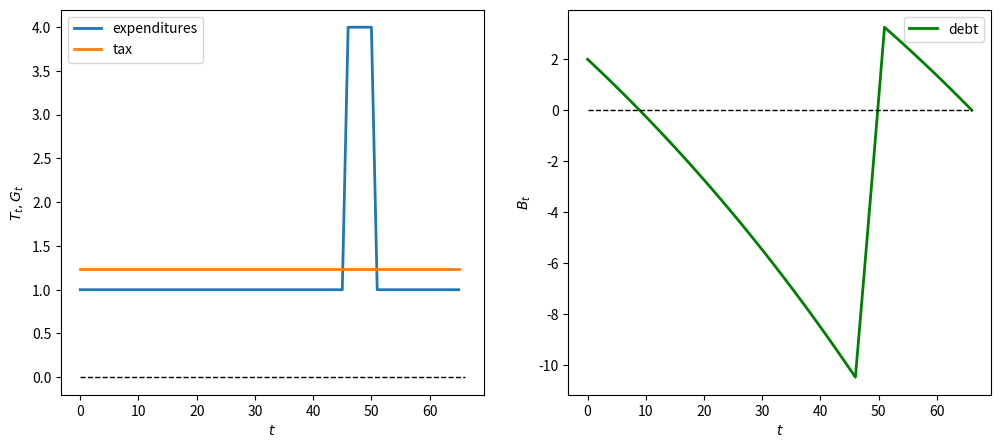
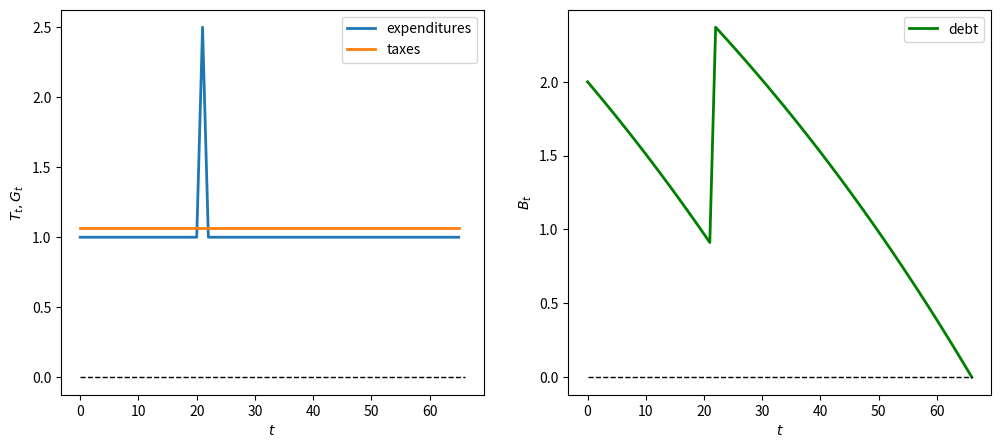
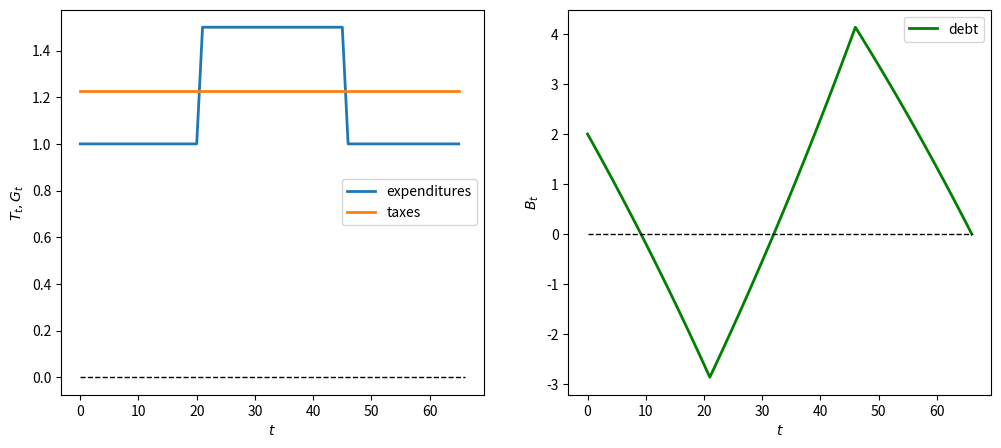
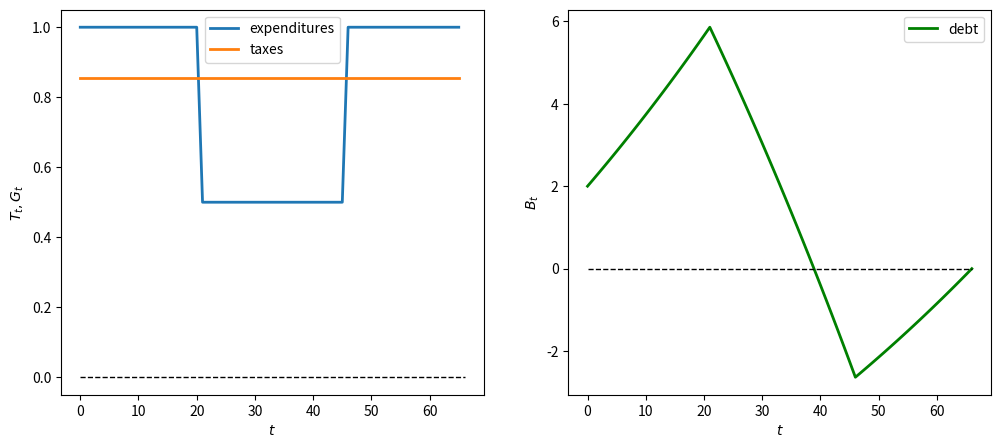
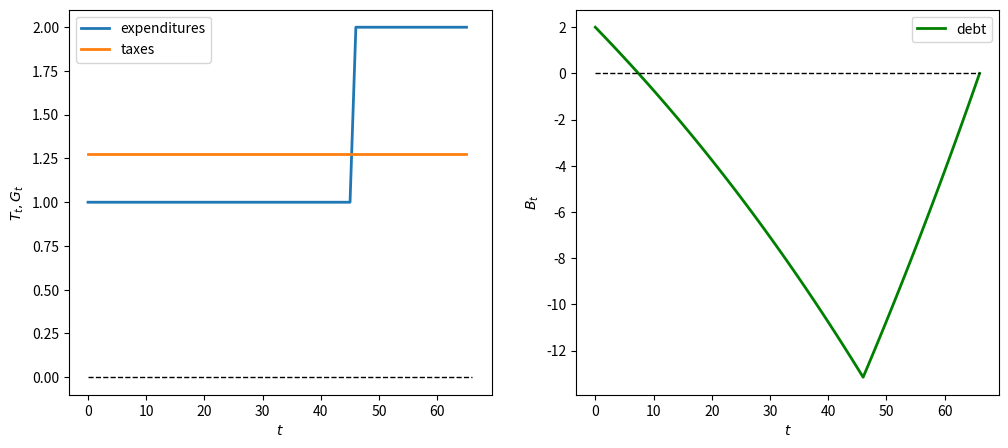
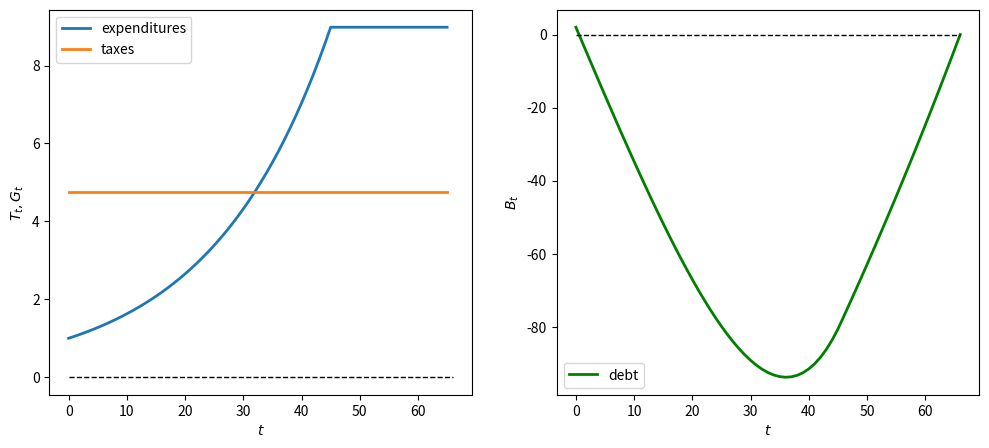
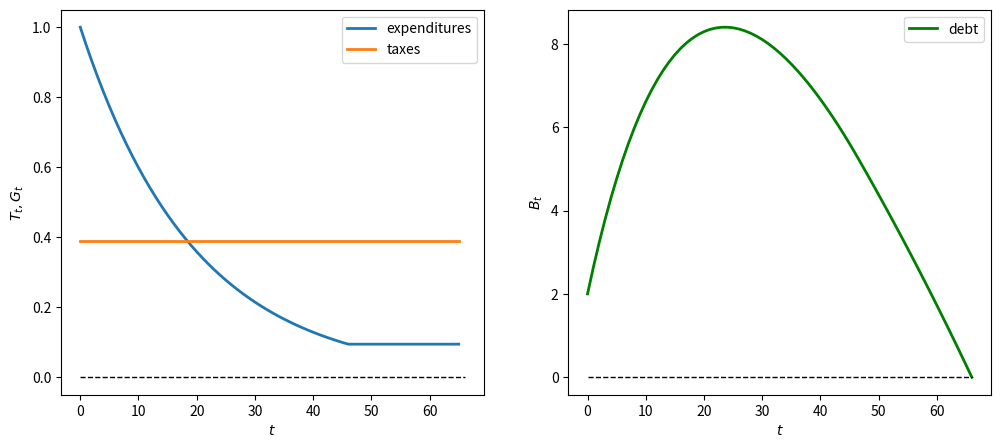
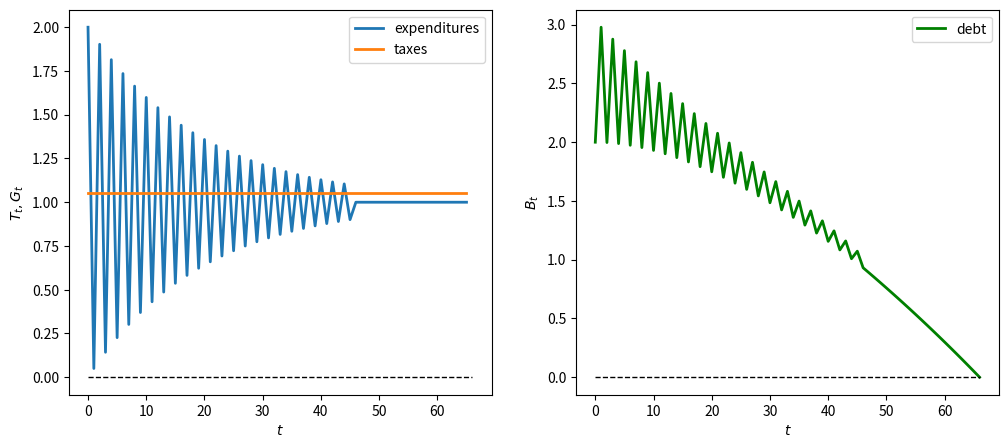
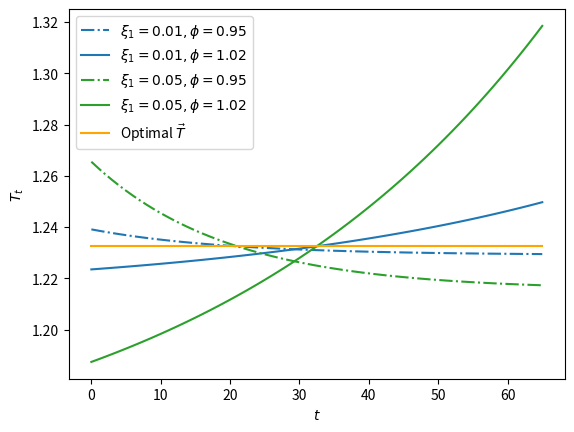
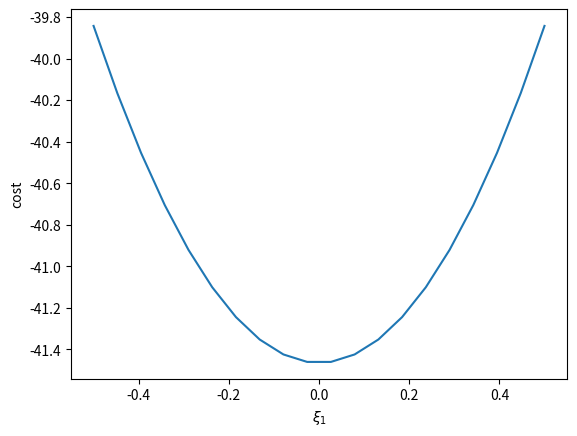
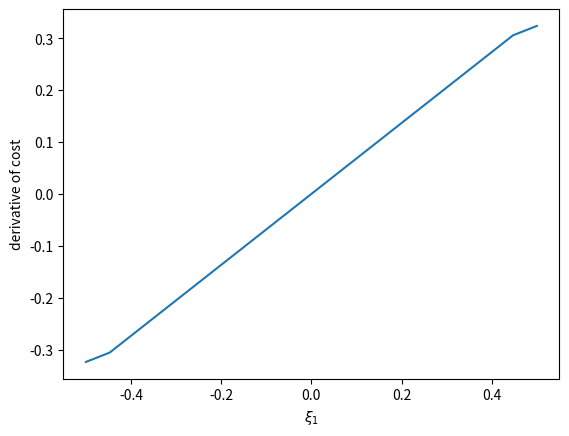
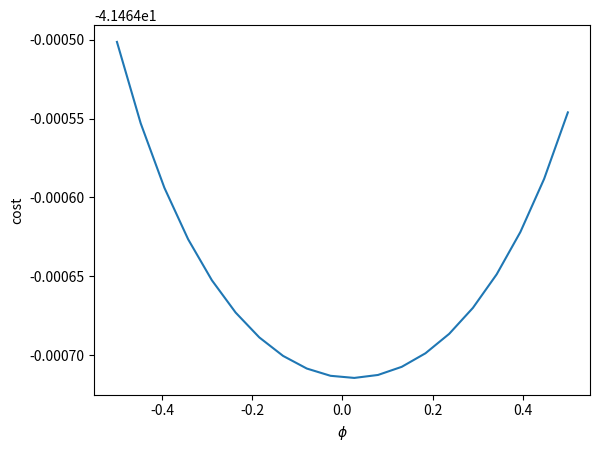
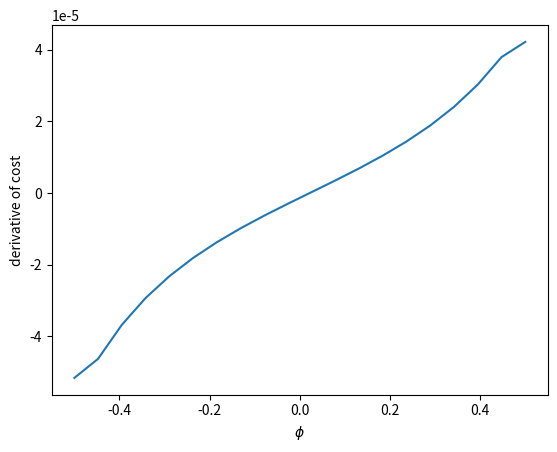
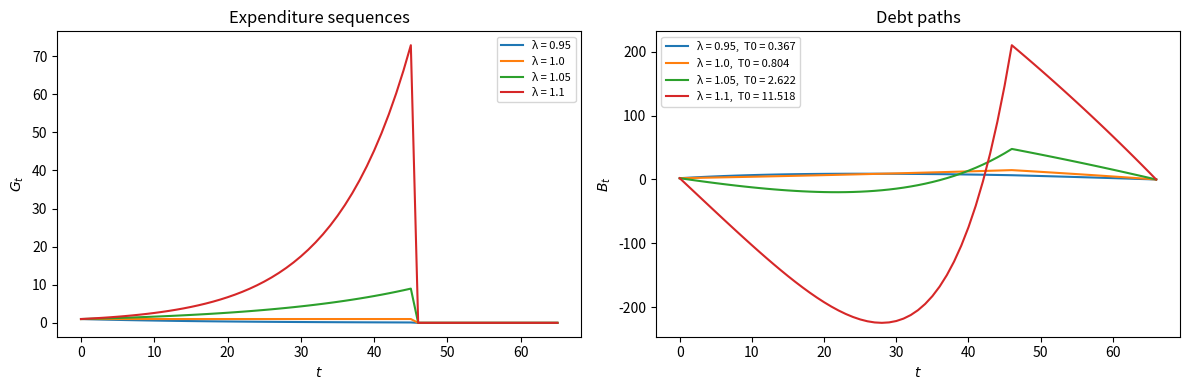
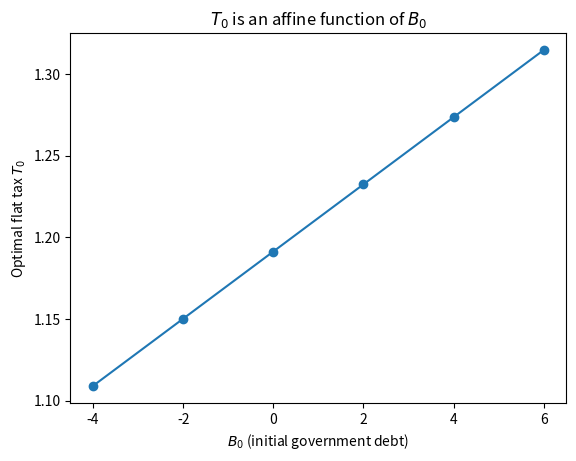

The matplotlib source for these figures, in order:
import numpy as np
import matplotlib.pyplot as plt
from collections import namedtuple

TaxSmoothing = namedtuple("TaxSmoothing",
                        ["R", "g1", "g2", "β_seq", "S"])

def create_tax_smoothing_model(R=1.01, g1=1, g2=1/2, S=65):
    """
    Creates an instance of the tax smoothing model.
    """
    β = 1/R
    β_seq = np.array([β**i for i in range(S+1)])

    return TaxSmoothing(R, g1, g2, β_seq, S)

def compute_optimal(model, B0, G_seq):

    R, S = model.R, model.S

    # present value of government expenditures
    h0 = model.β_seq @ G_seq     # since β = 1/R

    # optimal constant tax rate
    T0 = (1 - 1/R) / (1 - (1/R)**(S+1)) * (B0 + h0)
    T_seq = T0*np.ones(S+1)

    A = np.diag(-R*np.ones(S), k=-1) + np.eye(S+1)
    b = G_seq - T_seq
    b[0] = b[0] + B0
    B_seq = np.linalg.inv(A) @ (R * b)
    B_seq = np.concatenate([[B0], B_seq])

    return T_seq, B_seq, h0

# Initial debt
B0 = 2     # initial government debt

# Government expenditure process
G_seq = np.concatenate([np.ones(46), 4*np.ones(5), np.ones(15)])
tax_model = create_tax_smoothing_model()
T_seq, B_seq, h0 = compute_optimal(tax_model, B0, G_seq)

print('check B_S+1=0:',
      np.abs(B_seq[-1] - 0) <= 1e-8)

# Sequence length
S = tax_model.S

fig, axes = plt.subplots(1, 2, figsize=(12,5))

axes[0].plot(range(S+1), G_seq, label='expenditures', lw=2)
axes[0].plot(range(S+1), T_seq, label='tax', lw=2)
axes[1].plot(range(S+2), B_seq, label='debt', color='green', lw=2)
axes[0].set_ylabel(r'$T_t,G_t$')
axes[1].set_ylabel(r'$B_t$')

for ax in axes:
    ax.plot(range(S+2), np.zeros(S+2), '--', lw=1, color='black')
    ax.legend()
    ax.set_xlabel(r'$t$')

plt.show()

def cost(model, T_seq):
    β_seq, g1, g2 = model.β_seq, model.g1, model.g2
    cost_seq = g1 * T_seq - g2/2 * T_seq**2
    return - β_seq @ cost_seq

print('Cost:', cost(tax_model, T_seq))

def welfare(model, T_seq):
    return - cost(model, T_seq)

print('Welfare:', welfare(tax_model, T_seq))

def plot_ts(model,    # tax-smoothing model
            B0,       # initial government debt
            G_seq     # government expenditure process
           ):

    # Compute optimal tax path
    T_seq, B_seq, h0 = compute_optimal(model, B0, G_seq)

    # Sequence length
    S = model.S

    fig, axes = plt.subplots(1, 2, figsize=(12,5))

    axes[0].plot(range(S+1), G_seq, label='expenditures', lw=2)
    axes[0].plot(range(S+1), T_seq, label='taxes', lw=2)
    axes[1].plot(range(S+2), B_seq, label='debt', color='green', lw=2)
    axes[0].set_ylabel(r'$T_t,G_t$')
    axes[1].set_ylabel(r'$B_t$')

    for ax in axes:
        ax.plot(range(S+2), np.zeros(S+2), '--', lw=1, color='black')
        ax.legend()
        ax.set_xlabel(r'$t$')


    plt.show()

# Spending surge W_0 = 2.5
G_seq_pos = np.concatenate([np.ones(21), np.array([2.5]),
np.ones(24), np.ones(20)])

plot_ts(tax_model, B0, G_seq_pos)

# Positive temporary expenditure shift L = 0.5 when t >= 21
G_seq_pos = np.concatenate(
    [np.ones(21), 1.5*np.ones(25), np.ones(20)])

plot_ts(tax_model, B0, G_seq_pos)

# Negative temporary expenditure shift L = -0.5 when t >= 21
G_seq_neg = np.concatenate(
    [np.ones(21), .5*np.ones(25), np.ones(20)])

plot_ts(tax_model, B0, G_seq_neg)

# Delayed spending
G_seq_late = np.concatenate(
    [np.ones(46), 2*np.ones(20)])

plot_ts(tax_model, B0, G_seq_late)

# Geometric growth parameters where λ = 1.05
λ = 1.05
G_0 = 1
t_max = 46

# Generate geometric G sequence
geo_seq = λ ** np.arange(t_max) * G_0
G_seq_geo = np.concatenate(
            [geo_seq, np.max(geo_seq)*np.ones(20)])

plot_ts(tax_model, B0, G_seq_geo)

λ = 0.95
geo_seq = λ ** np.arange(t_max) * G_0
G_seq_geo = np.concatenate(
            [geo_seq, λ ** t_max * np.ones(20)])

plot_ts(tax_model, B0, G_seq_geo)

λ = -0.95
geo_seq = λ ** np.arange(t_max) * G_0 + 1
G_seq_geo = np.concatenate(
            [geo_seq, np.ones(20)])

plot_ts(tax_model, B0, G_seq_geo)

def compute_variation(model, ξ1, ϕ, B0, G_seq, verbose=1):
    R, S, β_seq = model.R, model.S, model.β_seq

    ξ0 = ξ1*((1 - 1/R) / (1 - (1/R)**(S+1))) * ((1 - (ϕ/R)**(S+1)) / (1 - ϕ/R))
    v_seq = np.array([(ξ1*ϕ**t - ξ0) for t in range(S+1)])

    if verbose == 1:
        print('check feasible:', np.isclose(β_seq @ v_seq, 0))

    T_opt, _, _ = compute_optimal(model, B0, G_seq)
    Tvar_seq = T_opt + v_seq

    return Tvar_seq

fig, ax = plt.subplots()
ξ1s = [.01, .05]
ϕs= [.95, 1.02]
colors = {.01: 'tab:blue', .05: 'tab:green'}
params = np.array(np.meshgrid(ξ1s, ϕs)).T.reshape(-1, 2)
wel_opt = welfare(tax_model, T_seq)

for i, param in enumerate(params):
    ξ1, ϕ = param
    print(f'variation {i}: ξ1={ξ1}, ϕ={ϕ}')

    Tvar_seq = compute_variation(model=tax_model,
                                 ξ1=ξ1, ϕ=ϕ, B0=B0,
                                 G_seq=G_seq)
    print(f'welfare={welfare(tax_model, Tvar_seq)}')
    print(f'welfare < optimal: {welfare(tax_model, Tvar_seq) < wel_opt}')
    print('-'*64)

    if i % 2 == 0:
        ls = '-.'
    else:
        ls = '-'
    ax.plot(range(S+1), Tvar_seq, ls=ls,
            color=colors[ξ1],
            label=fr'$\xi_1 = {ξ1}, \phi = {ϕ}$')

plt.plot(range(S+1), T_seq,
         color='orange', label=r'Optimal $\vec{T}$ ')

plt.legend()
plt.xlabel(r'$t$')
plt.ylabel(r'$T_t$')
plt.show()

def cost_rel(ξ1, ϕ):
    """
    Compute cost of variation sequence
    for given ϕ, ξ1 with a tax-smoothing model
    """

    Tvar_seq = compute_variation(tax_model, ξ1=ξ1,
                                 ϕ=ϕ, B0=B0,
                                 G_seq=G_seq,
                                 verbose=0)
    return cost(tax_model, Tvar_seq)

# Vectorize the function to allow array input
cost_vec = np.vectorize(cost_rel)

ξ1_arr = np.linspace(-0.5, 0.5, 20)

plt.plot(ξ1_arr, cost_vec(ξ1_arr, 1.02))
plt.ylabel('cost')
plt.xlabel(r'$\xi_1$')
plt.show()

cost_grad = cost_vec(ξ1_arr, 1.02)
cost_grad = np.gradient(cost_grad)
plt.plot(ξ1_arr, cost_grad)
plt.ylabel('derivative of cost')
plt.xlabel(r'$\xi_1$')
plt.show()

ϕ_arr = np.linspace(-0.5, 0.5, 20)

plt.plot(ξ1_arr, cost_vec(0.05, ϕ_arr))
plt.ylabel('cost')
plt.xlabel(r'$\phi$')
plt.show()

cost_grad = cost_vec(0.05, ϕ_arr)
cost_grad = np.gradient(cost_grad)
plt.plot(ϕ_arr, cost_grad)
plt.ylabel('derivative of cost')
plt.xlabel(r'$\phi$')
plt.show()

tax_model = create_tax_smoothing_model()
S, R = tax_model.S, tax_model.R
B0 = 0

G_base = np.concatenate([np.ones(46), 4*np.ones(5), np.ones(15)])
T_base, _, _ = compute_optimal(tax_model, B0, G_base)

t_star = 20
W0 = 1.0
G_shock = G_base.copy()
G_shock[t_star] += W0
T_shock, _, _ = compute_optimal(tax_model, B0, G_shock)

delta_T0_numerical = T_shock[0] - T_base[0]

annuity_factor = (1 - 1/R) / (1 - (1/R)**(S+1))
delta_T0_formula = annuity_factor * W0 * R**(-t_star)

print(f'Numerical ΔT0:           {delta_T0_numerical:.10f}')
print(f'Annuity-value formula:   {delta_T0_formula:.10f}')
print(f'Match: {np.isclose(delta_T0_numerical, delta_T0_formula)}')

tax_model = create_tax_smoothing_model()
S = tax_model.S
B0 = 2
t_max = 46
λ_vals = [0.95, 1.00, 1.05, 1.10]

fig, axes = plt.subplots(1, 2, figsize=(12, 4))

for λ in λ_vals:
    G_seq = np.concatenate(
        [λ**np.arange(t_max), np.zeros(S + 1 - t_max)])
    T_seq, B_seq, _ = compute_optimal(tax_model, B0, G_seq)
    axes[0].plot(range(S+1), G_seq, label=f'λ = {λ}')
    axes[1].plot(range(S+2), B_seq,
                 label=f'λ = {λ},  T0 = {T_seq[0]:.3f}')

for ax in axes:
    ax.legend(fontsize=8)
    ax.set_xlabel('$t$')
axes[0].set_ylabel('$G_t$')
axes[0].set_title('Expenditure sequences')
axes[1].set_ylabel('$B_t$')
axes[1].set_title('Debt paths')

plt.tight_layout()
plt.show()

print(f"{'λ':>6} | {'T0':>10} | {'h0':>12}")
print('-' * 34)
for λ in λ_vals:
    G_seq = np.concatenate(
        [λ**np.arange(t_max), np.zeros(S + 1 - t_max)])
    T_seq, _, h0 = compute_optimal(tax_model, B0, G_seq)
    print(f'{λ:>6.2f} | {T_seq[0]:>10.4f} | {h0:>12.4f}')

tax_model = create_tax_smoothing_model()
S = tax_model.S
B0 = 2
G_seq = np.concatenate([np.ones(46), 4*np.ones(5), np.ones(15)])

T_seq, _, _ = compute_optimal(tax_model, B0, G_seq)
w_opt = welfare(tax_model, T_seq)

print(f'Optimal (flat) welfare: {w_opt:.6f}\n')

params = [(0.2, 0.95), (0.2, 1.05), (-0.2, 0.90), (-0.2, 1.10)]
print(f'{"ξ1":>6} | {"ϕ":>6} | {"welfare":>12} | {"gap":>14}')
print('-' * 46)
for ξ1, ϕ in params:
    Tvar = compute_variation(tax_model, ξ1=ξ1, ϕ=ϕ,
                             B0=B0, G_seq=G_seq, verbose=0)
    w = welfare(tax_model, Tvar)
    print(f'{ξ1:>6.2f} | {ϕ:>6.2f} | {w:>12.6f} | {w - w_opt:>+14.6f}')

tax_model = create_tax_smoothing_model()
S, R = tax_model.S, tax_model.R
G_seq = np.concatenate([np.ones(46), 4*np.ones(5), np.ones(15)])

B0_vals = [-4, -2, 0, 2, 4, 6]
T0_vals = []

for B0 in B0_vals:
    T_seq, _, _ = compute_optimal(tax_model, B0, G_seq)
    T0_vals.append(T_seq[0])

fig, ax = plt.subplots()
ax.plot(B0_vals, T0_vals, 'o-')
ax.set_xlabel('$B_0$ (initial government debt)')
ax.set_ylabel('Optimal flat tax $T_0$')
ax.set_title('$T_0$ is an affine function of $B_0$')
plt.show()

slope = (T0_vals[-1] - T0_vals[0]) / (B0_vals[-1] - B0_vals[0])
annuity = (1 - 1/R) / (1 - (1/R)**(S+1))
print(f'Numerical slope of T0 w.r.t. B0: {slope:.8f}')
print(f'Annuity factor:                   {annuity:.8f}')
print(f'Match: {np.isclose(slope, annuity)}')
